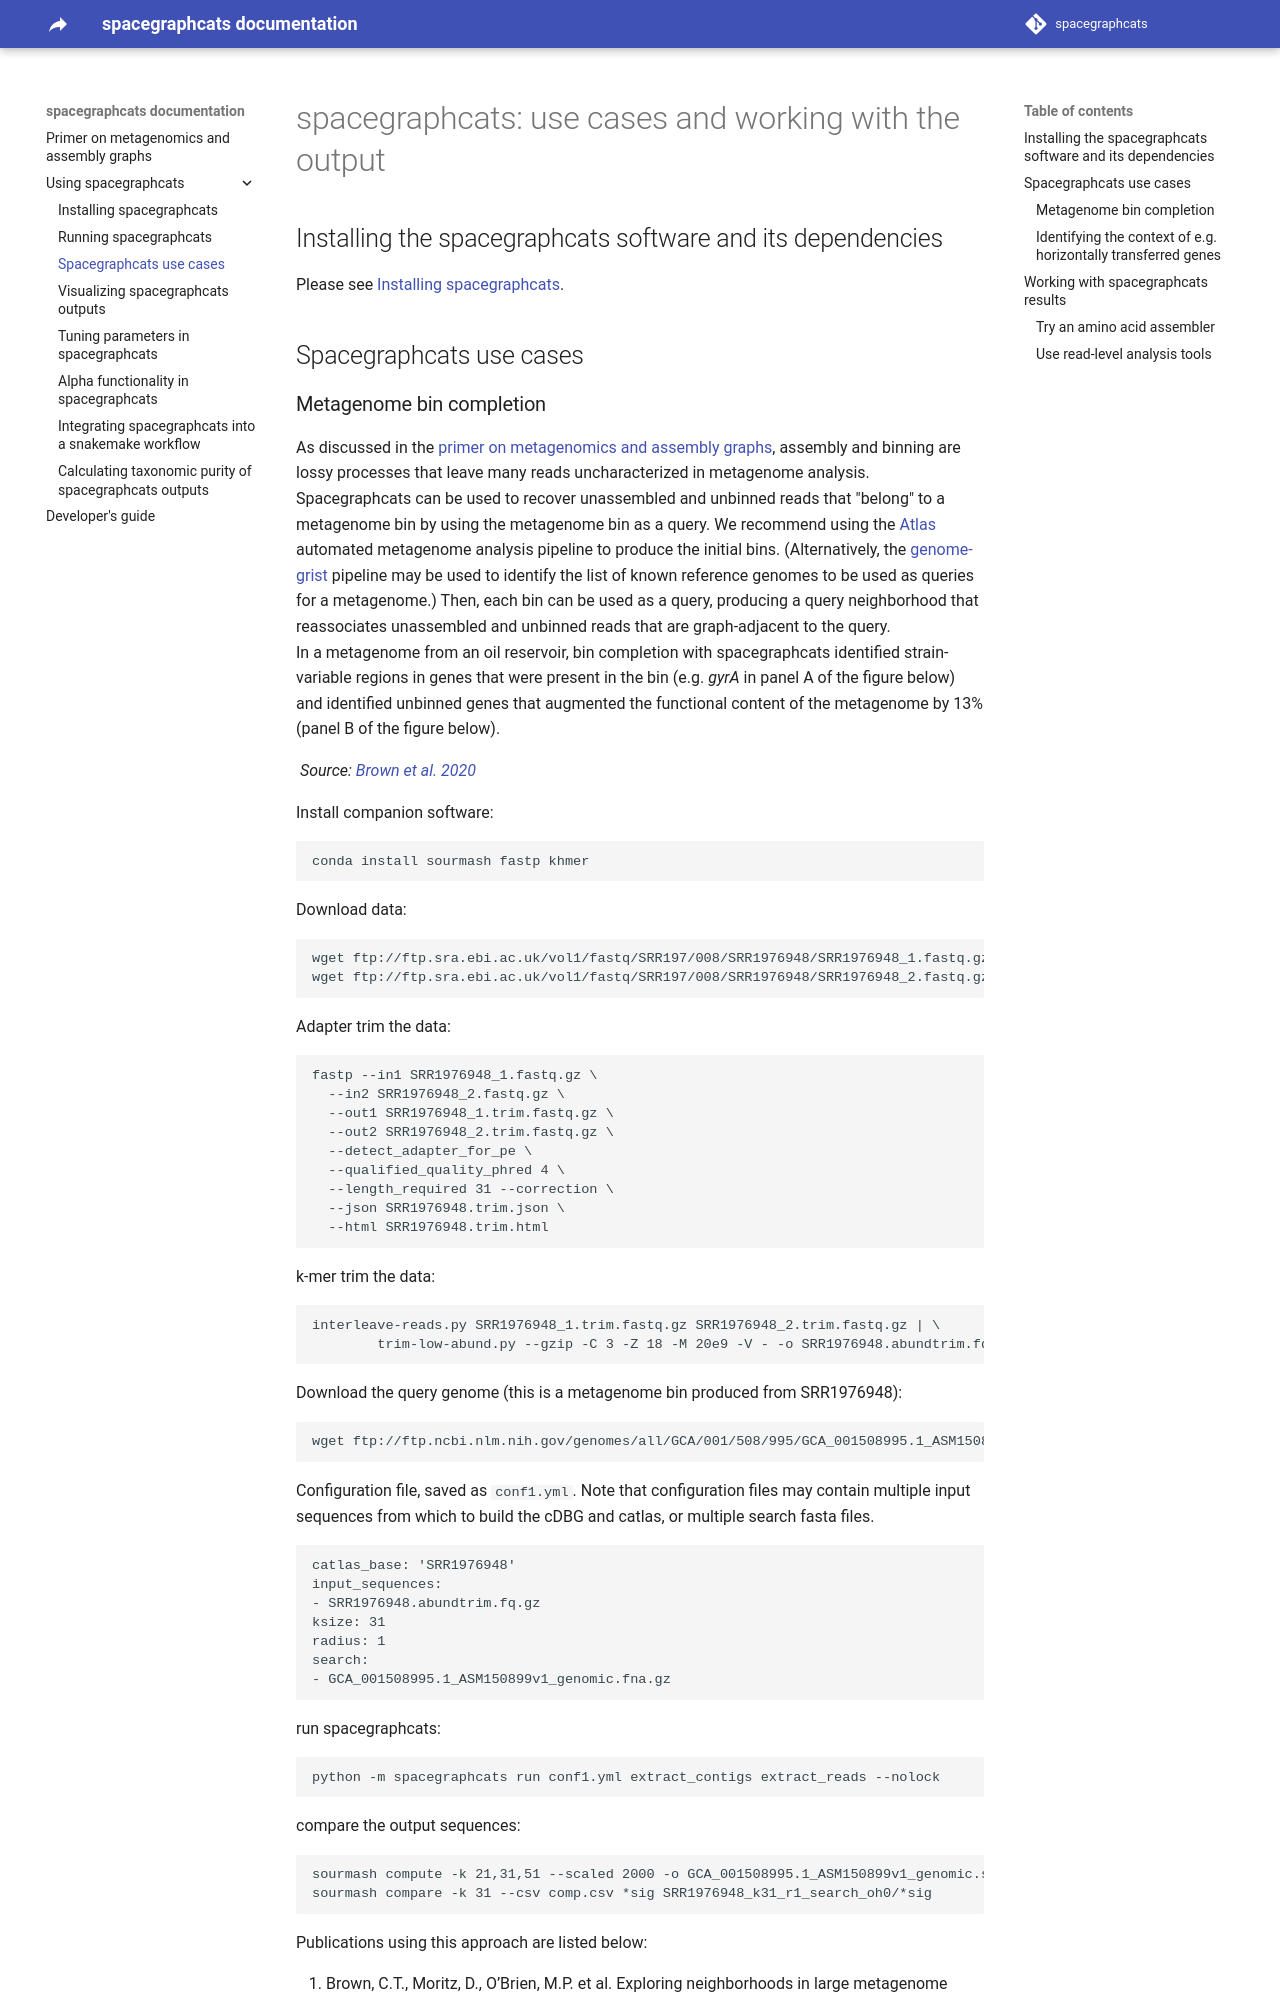

repository: spacegraphcats/spacegraphcats · page: 02-spacegraphcats-use-cases/index.html · generator: mkdocs

# spacegraphcats: use cases and working with the output

## Installing the spacegraphcats software and its dependencies

Please see [Installing spacegraphcats](00-installing-spacegraphcats.md).

## Spacegraphcats use cases

### Metagenome bin completion

As discussed in the [primer on metagenomics and assembly graphs](0a-primer.md), assembly and binning are lossy processes that leave many reads uncharacterized in metagenome analysis. 
Spacegraphcats can be used to recover unassembled and unbinned reads that "belong" to a metagenome bin by using the metagenome bin as a query. 
We recommend using the [Atlas](https://metagenome-atlas.readthedocs.io/en/latest/) automated metagenome analysis pipeline to produce the initial bins. 
(Alternatively, the [genome-grist](https://github.com/dib-lab/genome-grist) pipeline may be used to identify the list of known reference genomes to be used as queries for a metagenome.)
Then, each bin can be used as a query, producing a query neighborhood that reassociates unassembled and unbinned reads that are graph-adjacent to the query.  
In a metagenome from an oil reservoir, bin completion with spacegraphcats identified strain-variable regions in genes that were present in the bin (e.g. *gyrA* in panel A of the figure below) and identified unbinned genes that augmented the functional content of the metagenome by 13% (panel B of the figure below).

![](https://media.springernature.com/full/springer-static/image/art%3A10.1186%2Fs13059-020-02066-4/MediaObjects/13059_2020_2066_Fig4_HTML.png?as=webp) *Source: [Brown et al. 2020](https://doi.org/10.1186/s13059-020-02066-4)*

Install companion software:

```
conda install sourmash fastp khmer
```

Download data:

```
wget ftp://ftp.sra.ebi.ac.uk/vol1/fastq/SRR197/008/SRR1976948/SRR1976948_1.fastq.gz
wget ftp://ftp.sra.ebi.ac.uk/vol1/fastq/SRR197/008/SRR1976948/SRR1976948_2.fastq.gz
```

Adapter trim the data:

```
fastp --in1 SRR1976948_1.fastq.gz \
  --in2 SRR1976948_2.fastq.gz \
  --out1 SRR1976948_1.trim.fastq.gz \
  --out2 SRR1976948_2.trim.fastq.gz \
  --detect_adapter_for_pe \
  --qualified_quality_phred 4 \
  --length_required 31 --correction \
  --json SRR1976948.trim.json \
  --html SRR1976948.trim.html
```

k-mer trim the data:
```
interleave-reads.py SRR1976948_1.trim.fastq.gz SRR1976948_2.trim.fastq.gz | \
        trim-low-abund.py --gzip -C 3 -Z 18 -M 20e9 -V - -o SRR1976948.abundtrim.fq.gz
```

Download the query genome (this is a metagenome bin produced from SRR1976948):
```
wget ftp://ftp.ncbi.nlm.nih.gov/genomes/all/GCA/001/508/995/GCA_001508995.1_ASM150899v1/GCA_001508995.1_ASM150899v1_genomic.fna.gz
```

Configuration file, saved as `conf1.yml`.
Note that configuration files may contain multiple input sequences from which to build the cDBG and catlas, or multiple search fasta files. 

```
catlas_base: 'SRR1976948'
input_sequences:
- SRR1976948.abundtrim.fq.gz
ksize: 31
radius: 1
search:
- GCA_001508995.1_ASM150899v1_genomic.fna.gz
```

run spacegraphcats:

```
python -m spacegraphcats run conf1.yml extract_contigs extract_reads --nolock 
```

compare the output sequences:

```
sourmash compute -k 21,31,51 --scaled 2000 -o GCA_001508995.1_ASM150899v1_genomic.sig GCA_001508995.1_ASM150899v1_genomic.fna.gz
sourmash compare -k 31 --csv comp.csv *sig SRR1976948_k31_r1_search_oh0/*sig
```

Publications using this approach are listed below:

1. Brown, C.T., Moritz, D., O’Brien, M.P. et al. Exploring neighborhoods in large metagenome assembly graphs using spacegraphcats reveals hidden sequence diversity. Genome Biol 21, 164 (2020). https://doi.org/10.1186/s13059-020-02066-4
2. Lumian, J.E., Jungblut, A.D., Dillion, M.L. et al. Metabolic Capacity of the Antarctic Cyanobacterium Phormidium pseudopriestleyi That Sustains Oxygenic Photosynthesis in the Presence of Hydrogen Sulfide. Genes 12, 426 (2021). https://doi.org/10.3390/genes12030426
